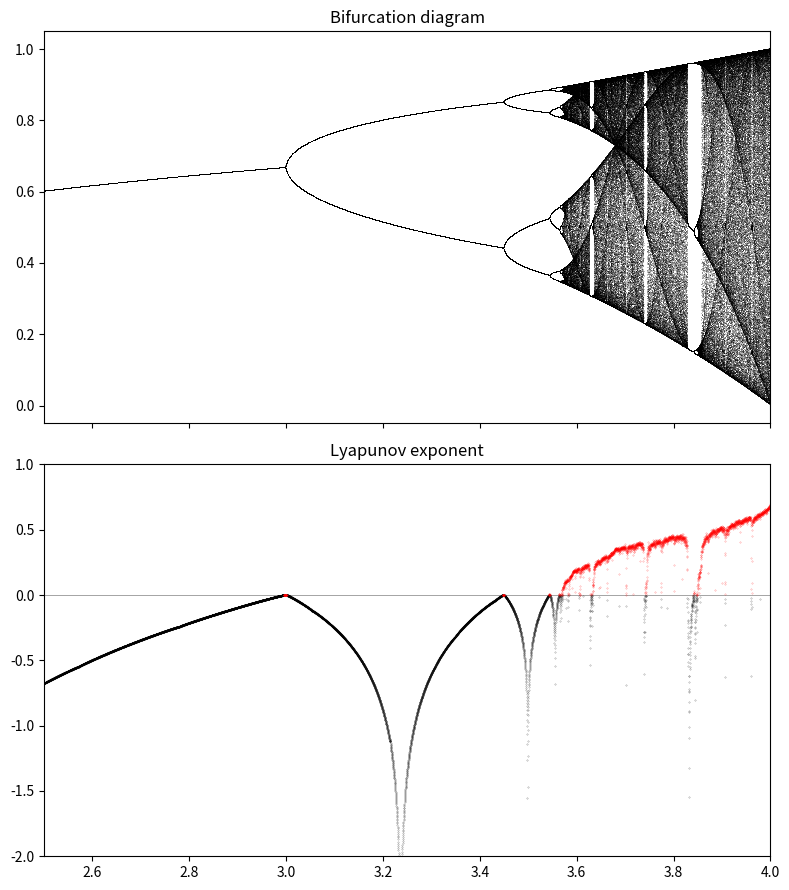

This chart was generated by the following Python code:
import matplotlib.pyplot as plt
import numpy as np


def plot_bifurcation_diagram(map_function, n: int = 10000, iterations: int = 1000):
    r = np.linspace(2.5, 4.0, n)
    last = 100
    x = 1e-5 * np.ones(n)
    lyapunov = np.zeros(n)
    fig, (ax1, ax2) = plt.subplots(2, 1, figsize=(8, 9),
                                   sharex=True)
    for i in range(iterations):
        x = map_function(r, x)
        lyapunov += np.log(abs(r - 2 * r * x))
        if i >= (iterations - last):
            ax1.plot(r, x, ',k', alpha=.25)
    ax1.set_xlim(2.5, 4)
    ax1.set_title("Bifurcation diagram")

    ax2.axhline(0, color='k', lw=.5, alpha=.5)
    ax2.plot(r[lyapunov < 0],
             lyapunov[lyapunov < 0] / iterations,
             '.k', alpha=.5, ms=.5)
    ax2.plot(r[lyapunov >= 0],
             lyapunov[lyapunov >= 0] / iterations,
             '.r', alpha=.5, ms=.5)
    ax2.set_xlim(2.5, 4)
    ax2.set_ylim(-2, 1)
    ax2.set_title("Lyapunov exponent")
    plt.tight_layout()
    return plt


def logistic_map(r: float, x: float):
    return r * x * (1 - x)


if __name__ == "__main__":
    plot_bifurcation_diagram(logistic_map).savefig('logistic_map_bifurcation_diagram.png')
